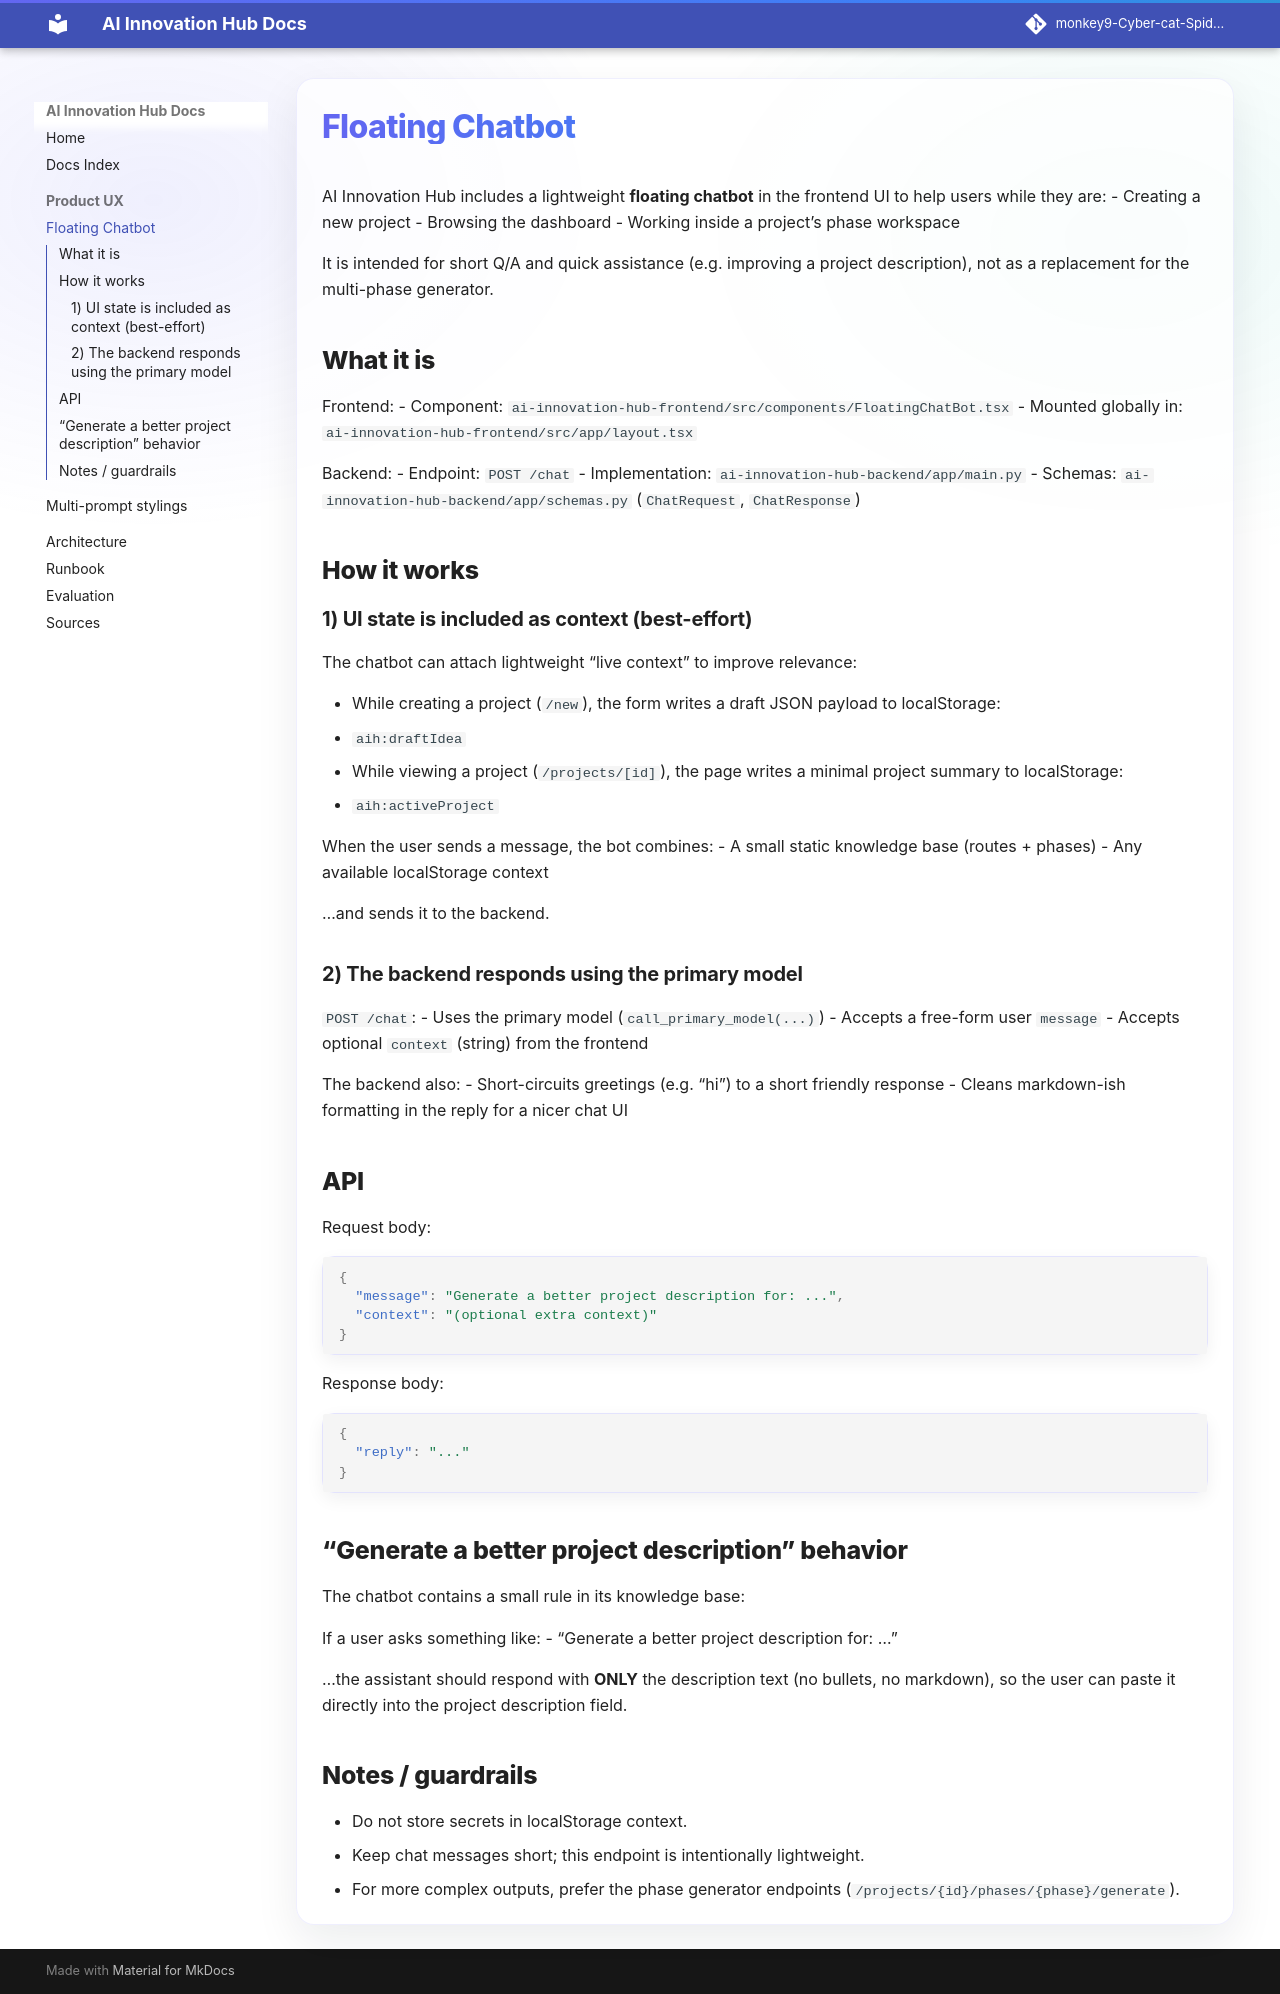

repository: monkey9-Cyber-cat-Spidy/jntugv-hackathon-dec-2025-Team-85 · page: chatbot/index.html · generator: mkdocs

# Floating Chatbot

AI Innovation Hub includes a lightweight **floating chatbot** in the frontend UI to help users while they are:
- Creating a new project
- Browsing the dashboard
- Working inside a project’s phase workspace

It is intended for short Q/A and quick assistance (e.g. improving a project description), not as a replacement for the multi-phase generator.

## What it is

Frontend:
- Component: `ai-innovation-hub-frontend/src/components/FloatingChatBot.tsx`
- Mounted globally in: `ai-innovation-hub-frontend/src/app/layout.tsx`

Backend:
- Endpoint: `POST /chat`
- Implementation: `ai-innovation-hub-backend/app/main.py`
- Schemas: `ai-innovation-hub-backend/app/schemas.py` (`ChatRequest`, `ChatResponse`)

## How it works

### 1) UI state is included as context (best-effort)

The chatbot can attach lightweight “live context” to improve relevance:

- While creating a project (`/new`), the form writes a draft JSON payload to localStorage:
  - `aih:draftIdea`

- While viewing a project (`/projects/[id]`), the page writes a minimal project summary to localStorage:
  - `aih:activeProject`

When the user sends a message, the bot combines:
- A small static knowledge base (routes + phases)
- Any available localStorage context

…and sends it to the backend.

### 2) The backend responds using the primary model

`POST /chat`:
- Uses the primary model (`call_primary_model(...)`)
- Accepts a free-form user `message`
- Accepts optional `context` (string) from the frontend

The backend also:
- Short-circuits greetings (e.g. “hi”) to a short friendly response
- Cleans markdown-ish formatting in the reply for a nicer chat UI

## API

Request body:

```json
{
  "message": "Generate a better project description for: ...",
  "context": "(optional extra context)"
}
```

Response body:

```json
{
  "reply": "..."
}
```

## “Generate a better project description” behavior

The chatbot contains a small rule in its knowledge base:

If a user asks something like:
- “Generate a better project description for: …”

…the assistant should respond with **ONLY** the description text (no bullets, no markdown), so the user can paste it directly into the project description field.

## Notes / guardrails

- Do not store secrets in localStorage context.
- Keep chat messages short; this endpoint is intentionally lightweight.
- For more complex outputs, prefer the phase generator endpoints (`/projects/{id}/phases/{phase}/generate`).
